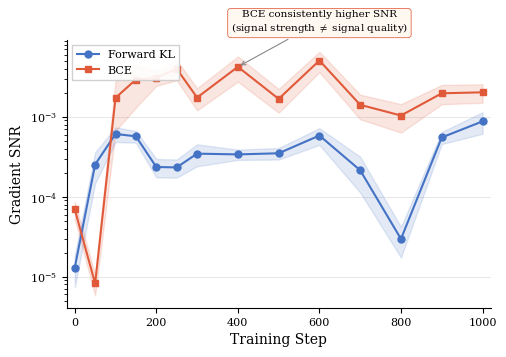

Source code (Python): (Note: this script raises an exception after producing the figure.)
#!/usr/bin/env python3
"""Generate SNR training trajectory figure (KL vs BCE over 1000 steps)."""
import matplotlib
matplotlib.use('Agg')
import matplotlib.pyplot as plt
import numpy as np

matplotlib.rcParams.update({
    'font.size': 9,
    'axes.labelsize': 10,
    'axes.titlesize': 10,
    'xtick.labelsize': 8,
    'ytick.labelsize': 8,
    'legend.fontsize': 8,
    'font.family': 'serif',
    'mathtext.fontset': 'cm',
})

steps = np.array([0, 50, 100, 150, 200, 250, 300, 400, 500, 600, 700, 800, 900, 1000])

kl_mean = np.array([
    1.2956733371538576e-05, 2.5334954261779785e-04, 6.113781710155308e-04,
    5.700207548215985e-04, 2.3567494645249099e-04, 2.3308649542741477e-04,
    3.464480396360159e-04, 3.388772893231362e-04, 3.500452730804682e-04,
    5.835744668729603e-04, 2.1453911904245615e-04, 2.970779678435065e-05,
    5.523565923795104e-04, 8.77720071002841e-04,
])
kl_ci_lo = np.array([
    7.360159869633805e-06, 1.4717240274655222e-04, 4.83955190470071e-04,
    4.7539334222246776e-04, 1.7454024144043578e-04, 1.737218737796996e-04,
    2.4066227852812883e-04, 2.8911733466106365e-04, 2.9260610345360256e-04,
    4.4527891732388646e-04, 1.128199579401e-04, 1.7404022288044286e-05,
    4.5707749360185727e-04, 6.138791949455868e-04,
])
kl_ci_hi = np.array([
    1.8553306873443347e-05, 3.5952668248904346e-04, 7.388011515609906e-04,
    6.646481674207293e-04, 2.968096514645462e-04, 2.9245111707512997e-04,
    4.5223380074390295e-04, 3.8863724398520877e-04, 4.074844427073338e-04,
    7.218700164220342e-04, 3.1625828014481233e-04, 4.201157128065701e-05,
    6.476356911571635e-04, 1.141560947060095e-03,
])

bce_mean = np.array([
    6.990545080043375e-05, 8.232939762820024e-06, 1.729041337966919e-03,
    2.9259882867336273e-03, 3.07848141528666e-03, 3.99128720164299e-03,
    1.7421682132408023e-03, 4.220924340188503e-03, 1.6771267401054502e-03,
    5.062801297754049e-03, 1.4131924835965037e-03, 1.038489630445838e-03,
    1.970048062503338e-03, 2.02628830447793e-03,
])
bce_ci_lo = np.array([
    5.279848063248854e-05, 5.820687274953616e-06, 6.659333503240255e-04,
    1.3077121652648434e-03, 2.440582192018413e-03, 2.8634059681604757e-03,
    1.2065655083637937e-03, 2.7501309339854996e-03, 1.126070846300626e-03,
    3.6193370441147854e-03, 9.328168596835326e-04, 6.354701824708862e-04,
    1.4372976670020004e-03, 1.4981359136526243e-03,
])
bce_ci_hi = np.array([
    8.701242096837897e-05, 1.0645192250686432e-05, 2.7921493256098124e-03,
    4.544264408202411e-03, 3.7163806385549073e-03, 5.1191684351255045e-03,
    2.277770918117811e-03, 5.6917177463915065e-03, 2.2281826339102745e-03,
    6.506265551393314e-03, 1.8935681075094748e-03, 1.4415090784207897e-03,
    2.5027984580046755e-03, 2.554440695303236e-03,
])

fig, ax = plt.subplots(figsize=(5, 3.5))

ax.plot(steps, kl_mean, color='#4472C4', marker='o', markersize=5,
        linewidth=1.5, label='Forward KL', zorder=3)
ax.fill_between(steps, kl_ci_lo, kl_ci_hi, color='#4472C4', alpha=0.15, zorder=2)

ax.plot(steps, bce_mean, color='#E05A3A', marker='s', markersize=5,
        linewidth=1.5, label='BCE', zorder=3)
ax.fill_between(steps, bce_ci_lo, bce_ci_hi, color='#E05A3A', alpha=0.15, zorder=2)

ax.set_yscale('log')
ax.set_xlabel('Training Step')
ax.set_ylabel('Gradient SNR')
ax.set_xlim(-20, 1020)

ax.yaxis.grid(True, color='#DDDDDD', linewidth=0.5, zorder=0)
ax.xaxis.grid(False)
ax.set_axisbelow(True)

ax.spines['top'].set_visible(False)
ax.spines['right'].set_visible(False)

ax.legend(loc='upper left', frameon=True, fancybox=False,
          edgecolor='#CCCCCC', framealpha=0.9)

ax.annotate(
    'BCE consistently higher SNR\n(signal strength $\\neq$ signal quality)',
    xy=(400, bce_mean[7]),
    xytext=(600, 1.2e-02),
    fontsize=7.5, ha='center',
    arrowprops=dict(arrowstyle='->', color='#888888', lw=0.8),
    bbox=dict(boxstyle='round,pad=0.3', facecolor='#FFF8F0',
              edgecolor='#E05A3A', alpha=0.9, linewidth=0.6),
)

fig.tight_layout(pad=0.5)

out_dir = '/home/ubuntu/.agent-ml-research-idea_gen_0509_14/projects/distill_sparse_swiglu/figures/paper'
fig.savefig(f'{out_dir}/snr_trajectory.pdf', dpi=300, bbox_inches='tight')
fig.savefig(f'{out_dir}/snr_trajectory.png', dpi=300, bbox_inches='tight')
print('Saved snr_trajectory.pdf and snr_trajectory.png')
plt.close()
